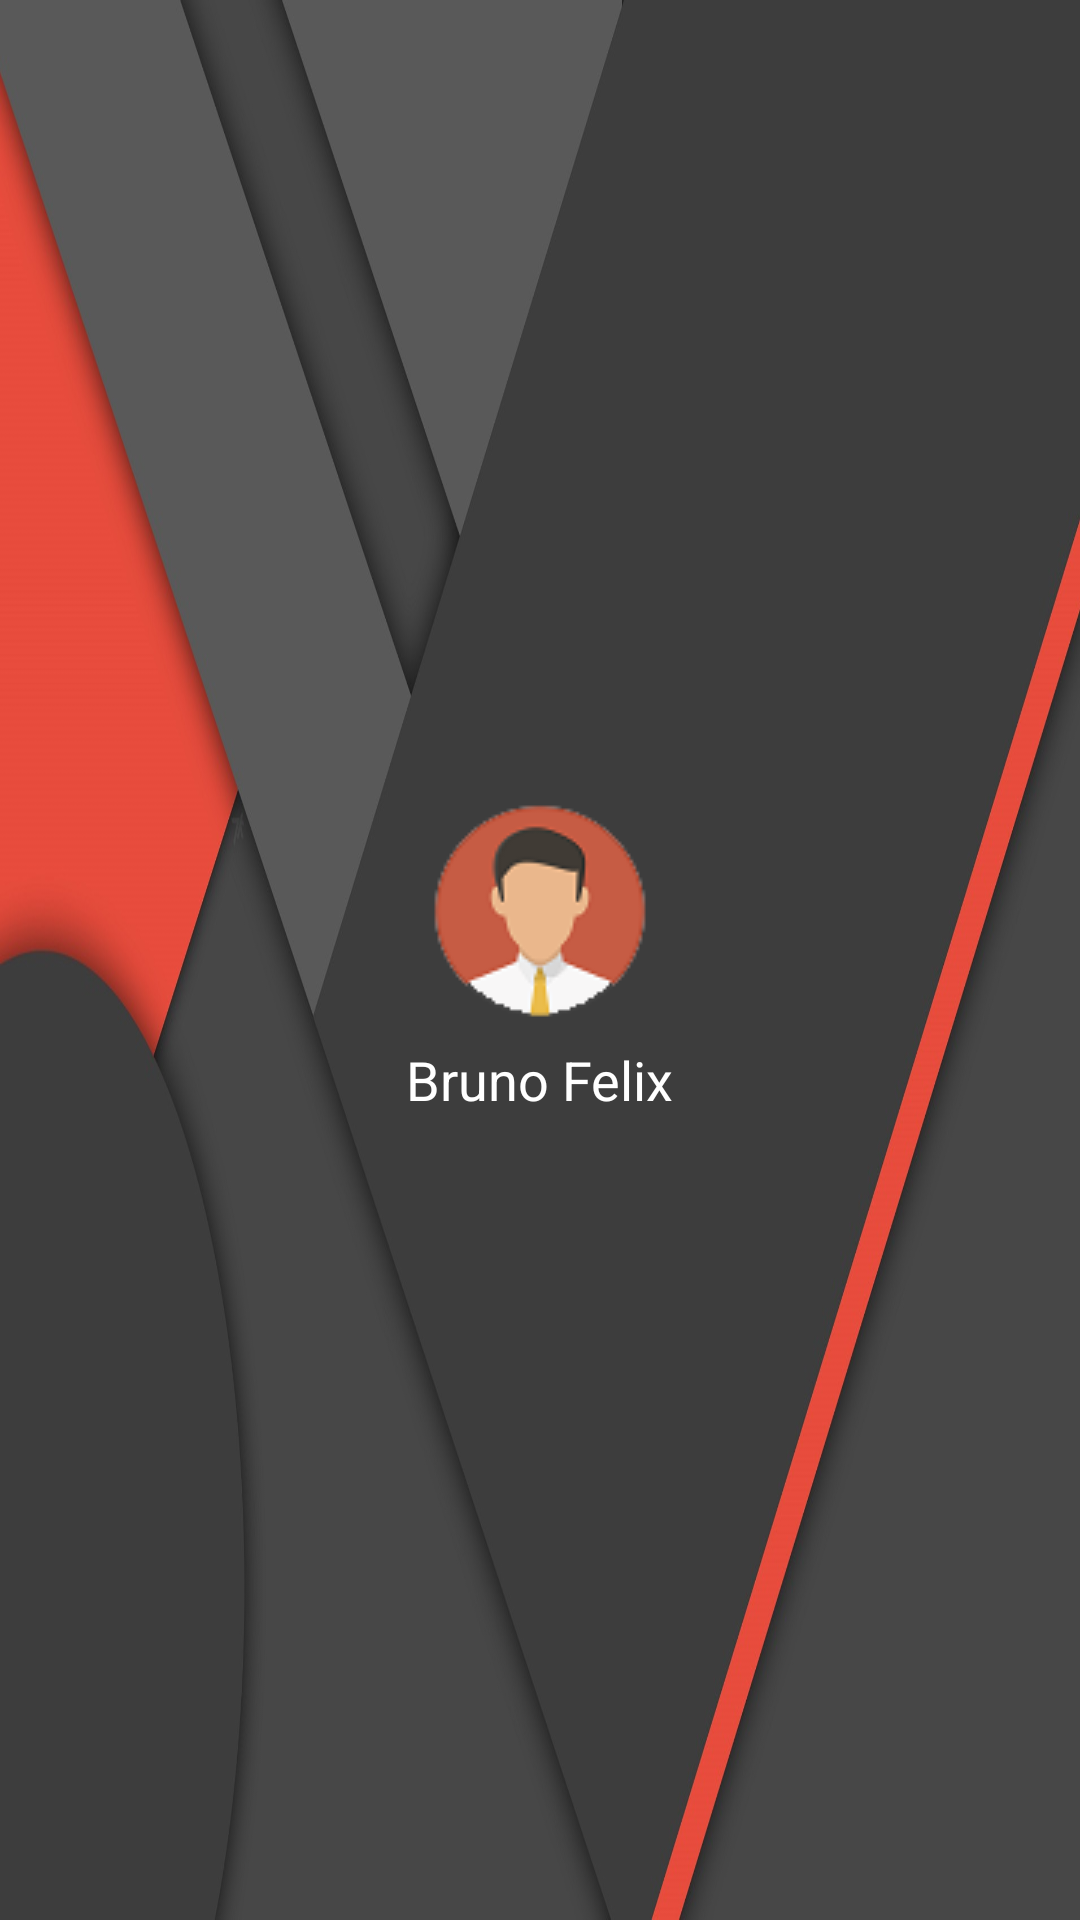

Write the Android layout XML for this screen, with the resource values it uses.
<!-- AndroidManifest.xml: application theme AppTheme -->
<!-- res/layout/nav_header_main.xml -->
<?xml version="1.0" encoding="utf-8"?>
<LinearLayout
    xmlns:android="http://schemas.android.com/apk/res/android"
    android:layout_width="match_parent"
    android:layout_height="@dimen/nav_header_height"
    android:gravity="center"
    android:orientation="vertical"
    android:background="@drawable/nav_background"
    android:theme="@style/ThemeOverlay.AppCompat.Dark">

    <ImageView
        android:id="@+id/iv_perfil"
        android:layout_width="wrap_content"
        android:layout_height="wrap_content"
        android:clickable="true"
        android:onClick="goToProfile"
        android:background="@drawable/nav_icon" />

    <TextView
        android:id="@+id/tv_perfil"
        android:layout_width="wrap_content"
        android:layout_height="wrap_content"
        android:layout_marginTop="8dp"
        android:text="Bruno Felix"
        android:background="?android:selectableItemBackground"
        android:clickable="true"
        android:textSize="18sp"
        android:onClick="goToProfile"
        android:textAppearance="@style/TextAppearance.AppCompat.Body1" />

</LinearLayout>
<!-- resources referenced by this layout -->
<resources>
  <!-- drawable nav_background: jpg bitmap (drawable, 96455 bytes) -->
  <!-- drawable nav_icon: png bitmap (drawable, 18956 bytes) -->
  <style name="AppTheme" parent="Theme.AppCompat.Light.DarkActionBar">
          <item name="colorPrimary">@color/colorPrimary</item>
          <item name="colorPrimaryDark">@color/colorPrimaryDark</item>
          <item name="colorAccent">@color/colorAccent</item>
      </style>
  <color name="colorPrimary">#37474F</color>
  <color name="colorPrimaryDark">#37474F</color>
  <color name="colorAccent">#F44336</color>
</resources>
